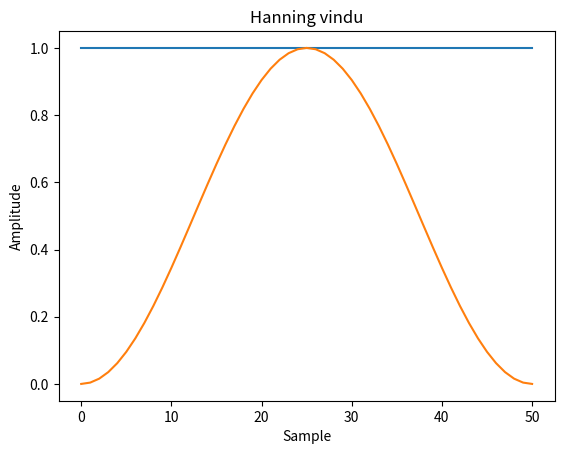

Write the Python code that produced this figure.
import numpy as np
import matplotlib.pyplot as plt

signal = np.ones(51)

plt.plot(signal)
plt.title("Rektangulært vindu")
plt.ylabel("Amplitude")
plt.xlabel("Sample")
plt.show()

window = np.hanning(len(signal))
hanning_window = signal * window
plt.plot(hanning_window)
plt.title("Hanning vindu")
plt.ylabel("Amplitude")
plt.xlabel("Sample")
plt.show()